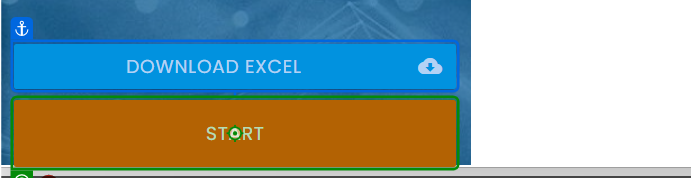
Workflow: Main

Step 1: click on the button in window 'Rpa Challenge' (chrome.exe)

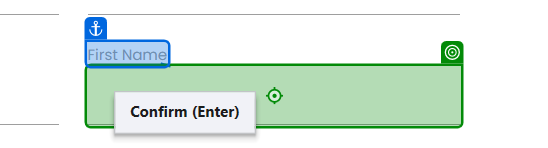
Step 2: type "[CurrentRow("First Name").ToString]" into the text box in window 'Rpa Challenge' (chrome.exe)

Step 3: type "[CurrentRow("Last Name").ToString]" into the text box in window 'Rpa Challenge' (chrome.exe) (no picture)

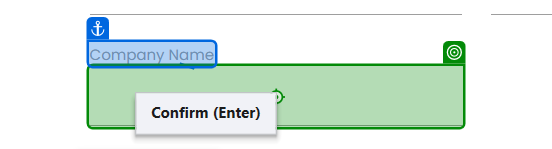
Step 4: type "[CurrentRow("Company Name").ToString]" into the text box 'Y4lzT' in window 'Rpa Challenge' (chrome.exe)

Step 5: type "[CurrentRow("Role in Company").ToString]" into the text box in window 'Rpa Challenge' (chrome.exe) (no picture)

Step 6: type "[CurrentRow("Address").ToString]" into the text box 'miO9T' in window 'Rpa Challenge' (chrome.exe) (no picture)

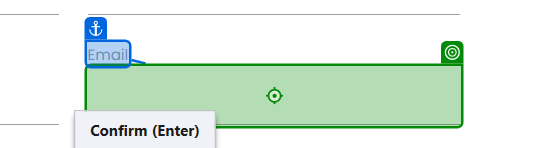
Step 7: type "[CurrentRow("Email").ToString]" into the text box '9oc6q' in window 'Rpa Challenge' (chrome.exe)

Step 8: type "[CurrentRow("Phone Number").ToString]" into the text box in window 'Rpa Challenge' (chrome.exe) (no picture)

Step 9: click on the text box in window 'Rpa Challenge' (chrome.exe) (no picture)

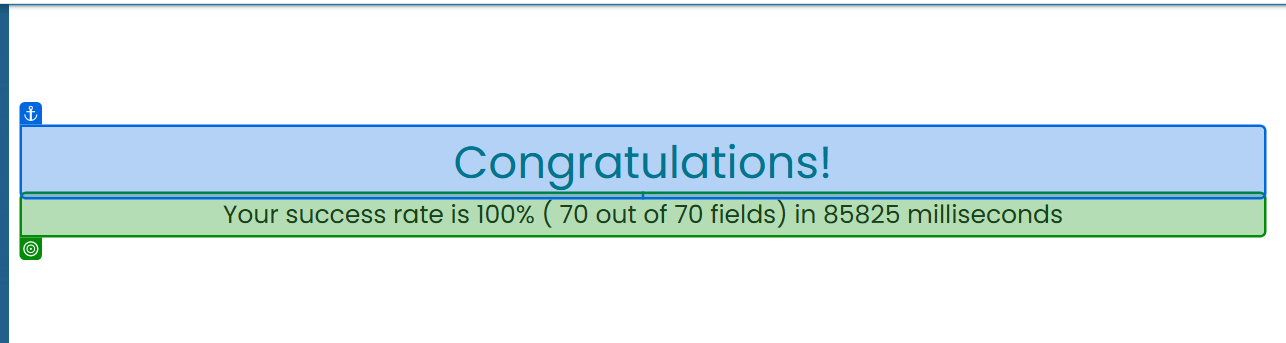
Step 10: get-text from the element in window 'Rpa Challenge' (chrome.exe)
